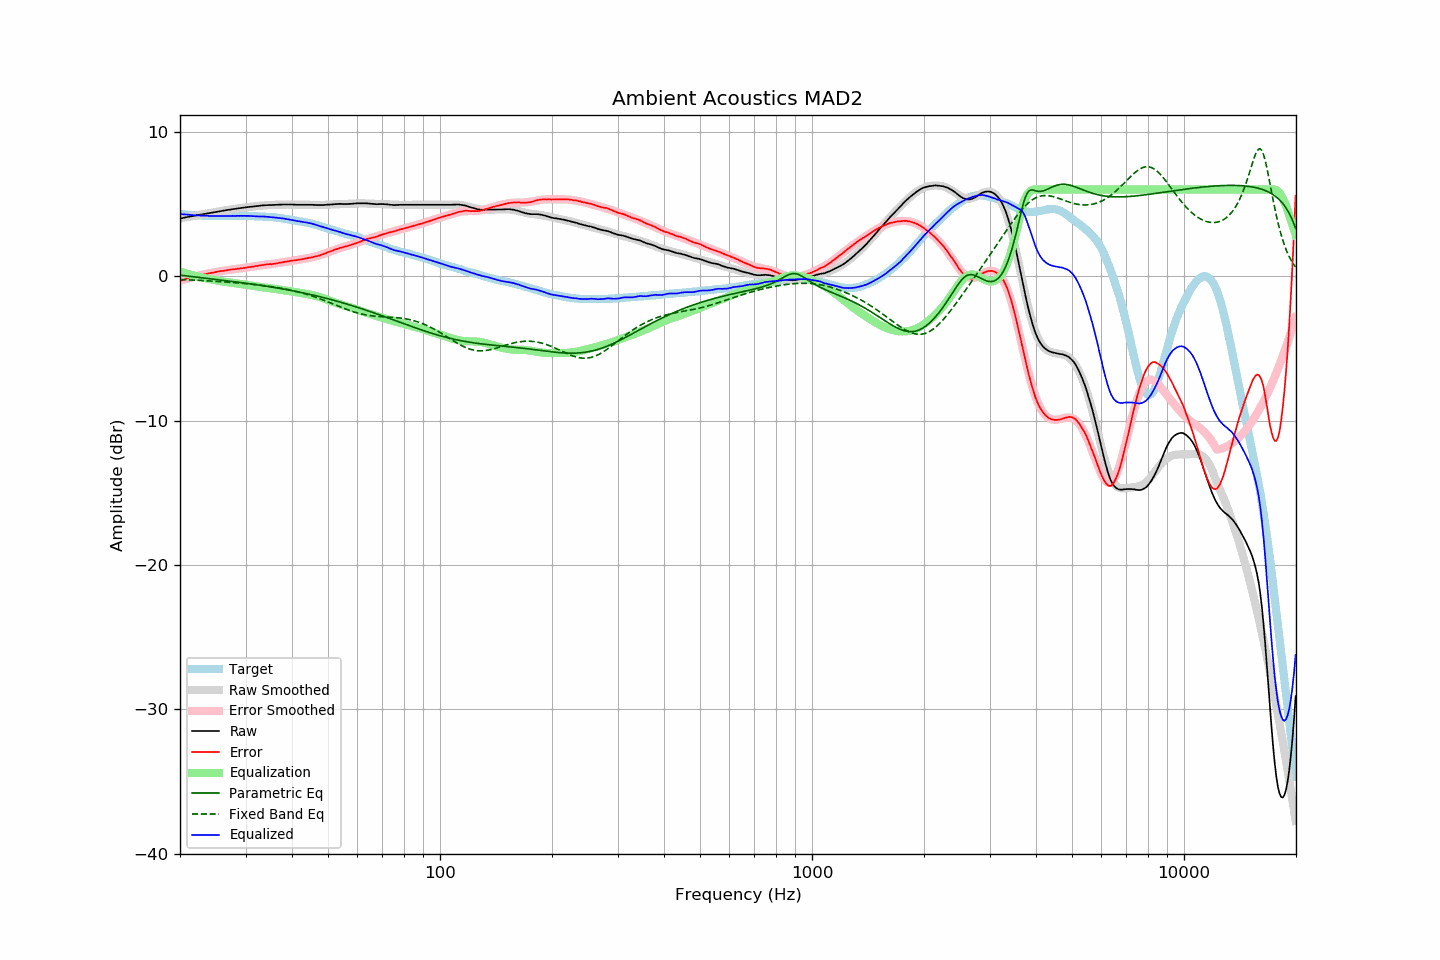

The table this chart was drawn from, first rows:
frequency, raw, error, smoothed, error_smoothed, equalization, parametric_eq, fixed_band_eq, equalized_raw, equalized_smoothed, target
20.00, 4.00, -0.32, 4.00, -0.32, 0.32, 0.07, -0.23, 4.31, 4.31, 4.31
20.20, 4.02, -0.29, 4.02, -0.28, 0.28, 0.06, -0.23, 4.30, 4.30, 4.30
20.40, 4.04, -0.26, 4.04, -0.25, 0.25, 0.04, -0.24, 4.29, 4.29, 4.29
20.61, 4.06, -0.22, 4.06, -0.22, 0.22, 0.03, -0.24, 4.28, 4.28, 4.28
20.81, 4.09, -0.17, 4.08, -0.18, 0.18, 0.02, -0.25, 4.27, 4.27, 4.26
21.02, 4.11, -0.14, 4.10, -0.15, 0.15, 0.00, -0.25, 4.26, 4.26, 4.25
21.23, 4.13, -0.11, 4.12, -0.12, 0.12, -0.01, -0.26, 4.25, 4.25, 4.24
21.44, 4.15, -0.10, 4.14, -0.09, 0.09, -0.02, -0.26, 4.24, 4.24, 4.25
21.66, 4.17, -0.06, 4.16, -0.06, 0.06, -0.04, -0.27, 4.23, 4.23, 4.23
21.87, 4.19, -0.04, 4.19, -0.03, 0.03, -0.05, -0.27, 4.22, 4.22, 4.23
22.09, 4.21, -0.00, 4.21, -0.01, 0.01, -0.06, -0.28, 4.21, 4.21, 4.21
22.31, 4.23, 0.02, 4.23, 0.02, -0.02, -0.08, -0.28, 4.20, 4.21, 4.21
22.54, 4.25, 0.05, 4.25, 0.05, -0.05, -0.09, -0.29, 4.20, 4.20, 4.20
22.76, 4.27, 0.07, 4.27, 0.07, -0.07, -0.10, -0.30, 4.19, 4.19, 4.20
22.99, 4.29, 0.10, 4.29, 0.10, -0.10, -0.12, -0.30, 4.19, 4.19, 4.19
23.22, 4.31, 0.13, 4.31, 0.12, -0.12, -0.13, -0.31, 4.18, 4.18, 4.18
23.45, 4.33, 0.14, 4.33, 0.15, -0.15, -0.14, -0.31, 4.18, 4.18, 4.18
23.69, 4.35, 0.17, 4.35, 0.17, -0.17, -0.16, -0.32, 4.17, 4.18, 4.17
23.92, 4.37, 0.20, 4.37, 0.19, -0.19, -0.17, -0.33, 4.17, 4.17, 4.16
24.16, 4.39, 0.21, 4.39, 0.22, -0.22, -0.18, -0.33, 4.17, 4.17, 4.17
24.40, 4.41, 0.23, 4.41, 0.24, -0.24, -0.20, -0.34, 4.17, 4.17, 4.17
24.65, 4.43, 0.25, 4.43, 0.26, -0.26, -0.21, -0.35, 4.17, 4.17, 4.17
24.89, 4.45, 0.27, 4.44, 0.28, -0.28, -0.22, -0.35, 4.17, 4.16, 4.17
25.14, 4.47, 0.31, 4.46, 0.30, -0.30, -0.24, -0.36, 4.17, 4.16, 4.16
25.39, 4.49, 0.33, 4.48, 0.32, -0.32, -0.25, -0.37, 4.17, 4.16, 4.16
25.65, 4.51, 0.35, 4.50, 0.34, -0.34, -0.26, -0.38, 4.17, 4.16, 4.16
25.91, 4.52, 0.36, 4.52, 0.36, -0.36, -0.28, -0.38, 4.16, 4.16, 4.16
26.16, 4.54, 0.37, 4.54, 0.38, -0.38, -0.29, -0.39, 4.16, 4.16, 4.17
26.43, 4.56, 0.39, 4.56, 0.39, -0.39, -0.31, -0.40, 4.16, 4.16, 4.17
26.69, 4.58, 0.41, 4.57, 0.41, -0.41, -0.32, -0.41, 4.17, 4.16, 4.16
26.96, 4.60, 0.43, 4.59, 0.43, -0.43, -0.33, -0.42, 4.17, 4.16, 4.16
27.23, 4.61, 0.44, 4.61, 0.44, -0.44, -0.35, -0.42, 4.16, 4.17, 4.16
27.50, 4.63, 0.46, 4.63, 0.46, -0.46, -0.36, -0.43, 4.17, 4.17, 4.16
27.77, 4.65, 0.48, 4.64, 0.47, -0.47, -0.37, -0.44, 4.17, 4.17, 4.17
28.05, 4.66, 0.49, 4.66, 0.49, -0.49, -0.39, -0.45, 4.17, 4.17, 4.17
28.33, 4.68, 0.50, 4.68, 0.50, -0.50, -0.40, -0.46, 4.17, 4.18, 4.18
28.62, 4.70, 0.52, 4.69, 0.51, -0.51, -0.42, -0.47, 4.18, 4.18, 4.18
28.90, 4.71, 0.52, 4.71, 0.53, -0.53, -0.43, -0.48, 4.18, 4.18, 4.19
29.19, 4.73, 0.54, 4.72, 0.54, -0.54, -0.45, -0.49, 4.18, 4.18, 4.18
29.48, 4.74, 0.55, 4.74, 0.56, -0.56, -0.46, -0.50, 4.18, 4.18, 4.18
29.78, 4.76, 0.57, 4.75, 0.57, -0.57, -0.48, -0.51, 4.18, 4.18, 4.18
30.08, 4.77, 0.59, 4.77, 0.59, -0.59, -0.49, -0.52, 4.17, 4.17, 4.18
30.38, 4.79, 0.62, 4.78, 0.61, -0.61, -0.51, -0.53, 4.18, 4.17, 4.17
30.68, 4.80, 0.63, 4.79, 0.62, -0.62, -0.52, -0.54, 4.17, 4.17, 4.17
30.99, 4.81, 0.64, 4.81, 0.64, -0.64, -0.54, -0.55, 4.16, 4.17, 4.16
31.30, 4.82, 0.65, 4.82, 0.66, -0.66, -0.55, -0.56, 4.16, 4.16, 4.16
31.61, 4.83, 0.67, 4.83, 0.68, -0.68, -0.57, -0.57, 4.15, 4.15, 4.16
31.93, 4.85, 0.71, 4.85, 0.70, -0.70, -0.58, -0.59, 4.15, 4.15, 4.14
32.24, 4.86, 0.71, 4.86, 0.72, -0.72, -0.60, -0.60, 4.14, 4.14, 4.15
32.57, 4.87, 0.73, 4.87, 0.73, -0.73, -0.62, -0.61, 4.13, 4.14, 4.13
32.89, 4.89, 0.75, 4.88, 0.75, -0.75, -0.63, -0.62, 4.14, 4.13, 4.13
33.22, 4.90, 0.77, 4.89, 0.76, -0.76, -0.65, -0.64, 4.13, 4.13, 4.13
33.55, 4.91, 0.78, 4.90, 0.78, -0.78, -0.67, -0.65, 4.13, 4.12, 4.13
33.89, 4.92, 0.80, 4.91, 0.79, -0.79, -0.68, -0.67, 4.13, 4.12, 4.11
34.23, 4.92, 0.81, 4.91, 0.80, -0.80, -0.70, -0.68, 4.11, 4.11, 4.10
34.57, 4.93, 0.83, 4.92, 0.82, -0.82, -0.72, -0.70, 4.11, 4.10, 4.10
34.92, 4.93, 0.84, 4.93, 0.83, -0.83, -0.74, -0.71, 4.09, 4.10, 4.09
35.27, 4.93, 0.82, 4.93, 0.85, -0.85, -0.75, -0.73, 4.08, 4.09, 4.10
35.62, 4.94, 0.86, 4.94, 0.86, -0.86, -0.77, -0.74, 4.07, 4.08, 4.08
35.97, 4.94, 0.86, 4.94, 0.88, -0.88, -0.79, -0.76, 4.06, 4.07, 4.08
... 635 more rows
